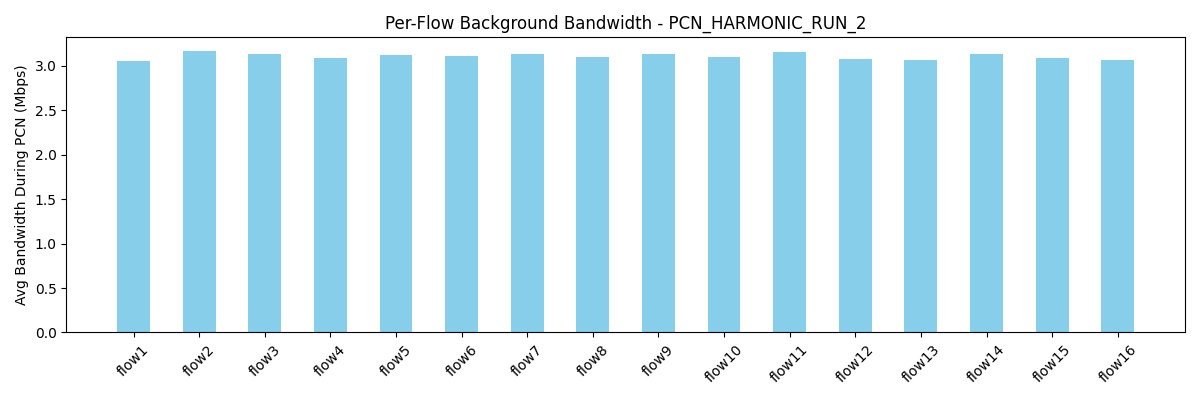

Values plotted in this chart, from the file beside it:
flow, avg_bw_before, avg_bw_during, avg_bw_after
flow1, 5.405, 3.056, 3.748
flow2, 5.864, 3.16, 4.091
flow3, 5.652, 3.127, 3.974
flow4, 5.708, 3.082, 3.974
flow5, 4.825, 3.119, 4.053
flow6, 4.665, 3.112, 4.328
flow7, 5.053, 3.129, 4.211
flow8, 4.902, 3.101, 3.896
flow9, 4.344, 3.129, 3.719
flow10, 5.508, 3.092, 3.748
flow11, 5.481, 3.155, 3.89
flow12, 4.437, 3.078, 3.984
flow13, 4.767, 3.067, 4.191
flow14, 4.556, 3.13, 4.052
flow15, 4.68, 3.087, 3.915
flow16, 4.33, 3.064, 4.112
